Photos from the image-classification dataset "cropped_belgiumts" in the GitHub repository Yimeng000/ITCS352_DL_Project. Its 10 classes are: blue circles, diamonds, forbidden, rectangles down, rectangles up, red blue circles, red circles, reversed triangle, squares, triangles.

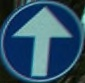
Label: blue circles

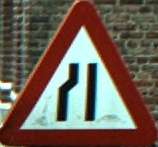
Label: triangles

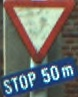
Label: reversed triangle

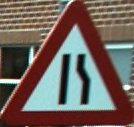
Label: triangles
